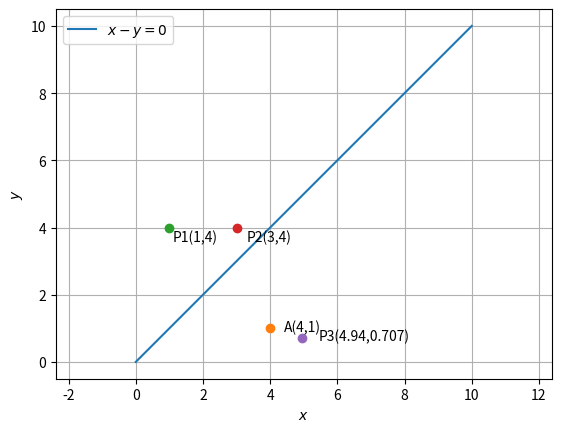

Python code for this plot:
import numpy as np
import matplotlib.pyplot as plt

p = np.zeros(2)#Point A in matrix form
p[0] = 4
p[1] = 1

q = np.zeros(2)
q[0] =0
q[1] =1

r = np.zeros(2)
r[0]=1
r[1]=0

X = np.vstack((q,r)) #The reflection matrix which is equivalent ofreflection about the line y=x)
Y = np.matmul(X,p) #The transformed point of A to Y

l = np.zeros(2)#Transformation(not linear) Matrix for the translation of point Y to Z.  
l[0] = 2
l[1] = 0

Z = Y + l #The transformed point of Y


w = np.zeros(2)
w[0] = 1/(np.sqrt(2))
w[1] = 1/(np.sqrt(2))

o = np.zeros(2)
o[0] = -1/(np.sqrt(2))
o[1] = 1/(np.sqrt(2))
 
O = np.vstack((w,o)) #Rotation transformation matrix which is equivalent to the rotation of point Z to U by 45 degrees in anticlockwise sense.

U = np.matmul(O,Z)  #The final point.

print (U)

x=np.linspace(0,10,100)
y=x
plt.plot(x,y,label='$x - y = 0$')
A=np.array([4,1])
P1=np.array([1,4])
P2=np.array([3,4])
P3=np.array([4.94,0.707])
plt.plot(A[0],A[1],'o')
plt.plot(P1[0],P1[1],'o')
plt.plot(P2[0],P2[1],'o')
plt.plot(P3[0],P3[1],'o')
plt.text(A[0]*(1+0.1),A[1]*(1-0.1),'A(4,1)')
plt.text(P1[0]*(1+0.1),P1[1]*(1-0.1),'P1(1,4)')
plt.text(P2[0]*(1+0.1),P2[1]*(1-0.1),'P2(3,4)')
plt.text(P3[0]*(1+0.1),P3[1]*(1-0.1),'P3(4.94,0.707)')
plt.grid()
plt.legend(loc='best')
plt.xlabel('$x$')
plt.ylabel('$y$')
plt.axis('equal')
plt.show()

